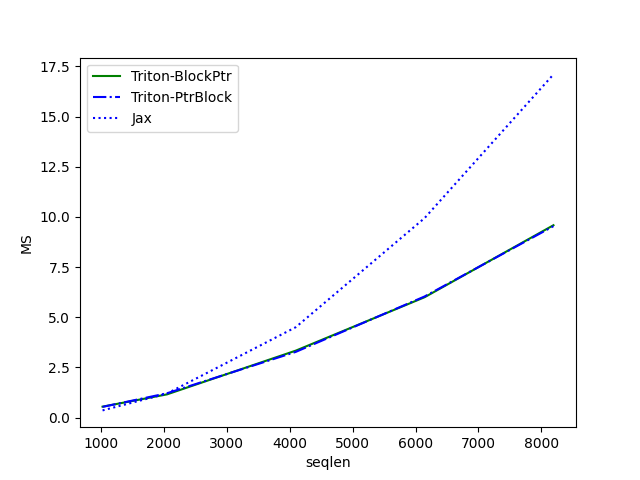

The file beside this chart, header and first rows:
seqlen, Triton-BlockPtr, Triton-PtrBlock, Jax
1024, 0.5412, 0.53, 0.3547
2048, 1.153, 1.207, 1.195
4096, 3.333, 3.271, 4.502
6144, 5.995, 6.032, 9.94
8192, 9.583, 9.535, 17.1
